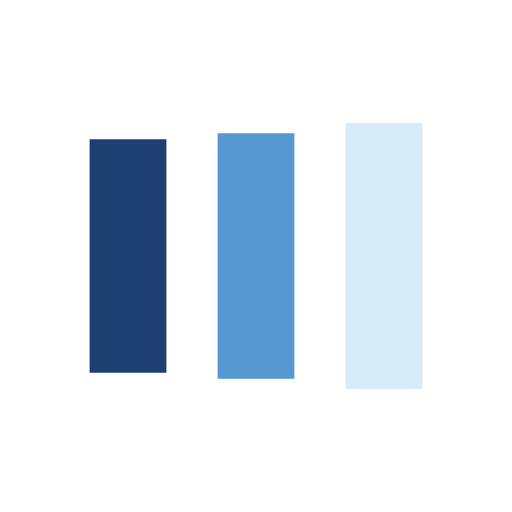
t = 0.00 s
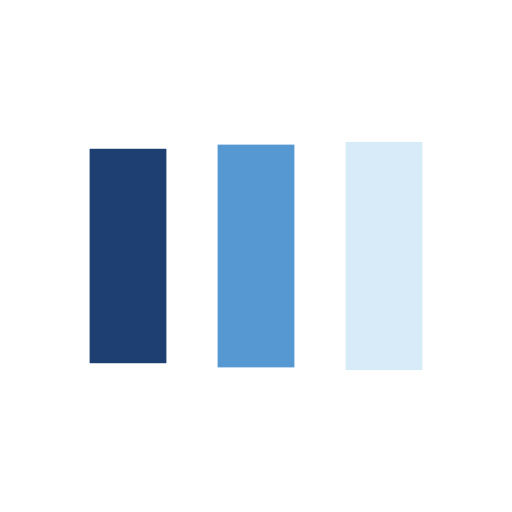
t = 0.24 s
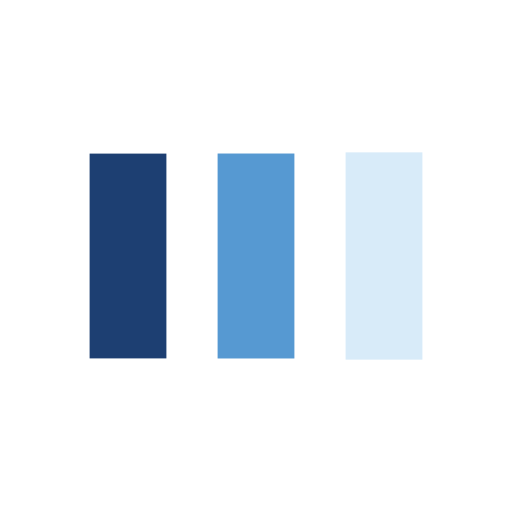
t = 0.71 s
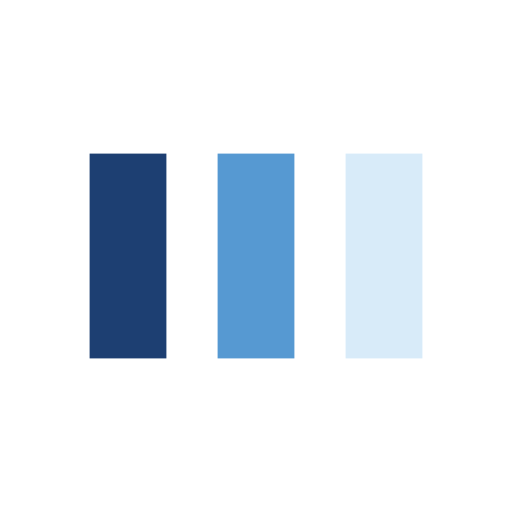
t = 0.95 s
t = 1.19 s: frame unchanged from t = 0.95 s, image omitted
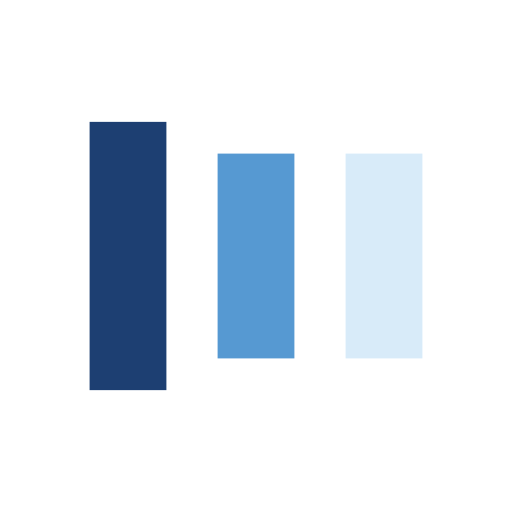
t = 1.66 s

The animated SVG that drew these frames (rendered in a browser with its animation timeline set to each time). Animation: 6 SMIL elements (animate=6); one cycle of 1.90 s, repeats indefinitely.

<svg width="86px"  height="86px"  xmlns="http://www.w3.org/2000/svg" viewBox="0 0 100 100" preserveAspectRatio="xMidYMid" class="lds-facebook" style="background: none;"><rect ng-attr-x="{{config.x1}}" ng-attr-y="{{config.y}}" ng-attr-width="{{config.width}}" ng-attr-height="{{config.height}}" ng-attr-fill="{{config.c1}}" x="17.5" y="30" width="15" height="40" fill="#1d3f72"><animate attributeName="y" calcMode="spline" values="18;30;30" keyTimes="0;0.5;1" dur="1.9" keySplines="0 0.5 0.5 1;0 0.5 0.5 1" begin="-0.38s" repeatCount="indefinite"></animate><animate attributeName="height" calcMode="spline" values="64;40;40" keyTimes="0;0.5;1" dur="1.9" keySplines="0 0.5 0.5 1;0 0.5 0.5 1" begin="-0.38s" repeatCount="indefinite"></animate></rect><rect ng-attr-x="{{config.x2}}" ng-attr-y="{{config.y}}" ng-attr-width="{{config.width}}" ng-attr-height="{{config.height}}" ng-attr-fill="{{config.c2}}" x="42.5" y="30" width="15" height="40" fill="#5699d2"><animate attributeName="y" calcMode="spline" values="20.999999999999996;30;30" keyTimes="0;0.5;1" dur="1.9" keySplines="0 0.5 0.5 1;0 0.5 0.5 1" begin="-0.19s" repeatCount="indefinite"></animate><animate attributeName="height" calcMode="spline" values="58.00000000000001;40;40" keyTimes="0;0.5;1" dur="1.9" keySplines="0 0.5 0.5 1;0 0.5 0.5 1" begin="-0.19s" repeatCount="indefinite"></animate></rect><rect ng-attr-x="{{config.x3}}" ng-attr-y="{{config.y}}" ng-attr-width="{{config.width}}" ng-attr-height="{{config.height}}" ng-attr-fill="{{config.c3}}" x="67.5" y="30" width="15" height="40" fill="#d8ebf9"><animate attributeName="y" calcMode="spline" values="24;30;30" keyTimes="0;0.5;1" dur="1.9" keySplines="0 0.5 0.5 1;0 0.5 0.5 1" begin="0s" repeatCount="indefinite"></animate><animate attributeName="height" calcMode="spline" values="52;40;40" keyTimes="0;0.5;1" dur="1.9" keySplines="0 0.5 0.5 1;0 0.5 0.5 1" begin="0s" repeatCount="indefinite"></animate></rect></svg>